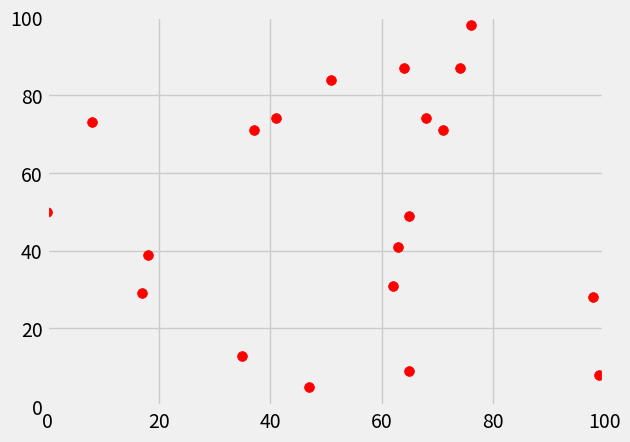

This chart was generated by the following Python code:
import matplotlib.pyplot as plt
import matplotlib.animation as animation
import numpy as np

plt.style.use('fivethirtyeight')

# Available values for GENES , that is list of all locations
points = np.array([[ 8, 73],[37, 71],[65,  9],[99,  8],[65, 49],[18, 39],[98, 28],[41, 74],[74, 87],[68, 74],[17, 29],[71, 71],[ 0, 50],[51, 84],[76, 98],[62, 31],[35, 13],[47,  5],[64, 87],[63, 41]])
# Generate 10 random points
#points = np.random.randint(0, 100, (20, 2))

# Create a figure and axis
fig, ax = plt.subplots()
ax.set_xlim(0, 100)
ax.set_ylim(0, 100)

# Scatter plot of the points
sc = ax.scatter(points[:, 0], points[:, 1], c='red', s=50)

# Initialize the lines to be animated
lines = []

# Function to initialize the animation
def init():
    for _ in range(19):
        line, = ax.plot([], [], c='blue')
        lines.append(line)
    return lines

# Function to update the animation

y_test_frames = [12, 0, 10, 1, 13, 4, 11, 7, 6, 14, 8, 9, 15, 18, 19, 17, 5, 3, 2, 16]
var_clone = []
for i in y_test_frames :
    var_clone.append(points[i])
var_clone= np.array(var_clone)
def update(frame):
    frame = frame
    xdata = [var_clone[frame, 0], var_clone[frame + 1, 0]]
    ydata = [var_clone[frame, 1], var_clone[frame + 1, 1]]
    lines[frame].set_data(xdata, ydata)
    return lines

# Create the animation

ani = animation.FuncAnimation(fig, update, frames=range(19), init_func=init, blit=True ,repeat=True)




# for doing full screen of plot
mng = plt.get_current_fig_manager().full_screen_toggle()

# Display the animation
plt.show()
